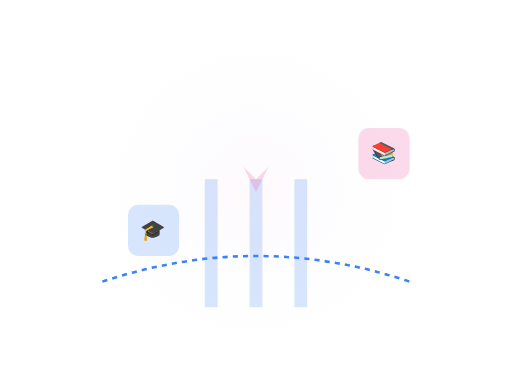
t = 0.00 s
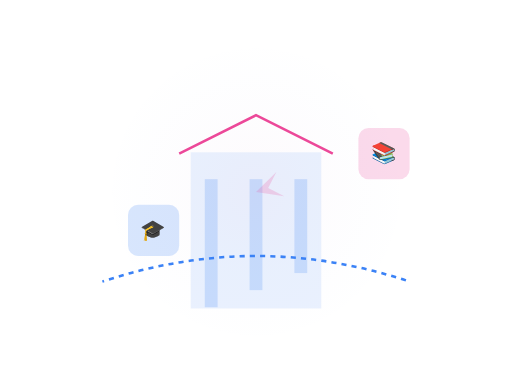
t = 2.00 s
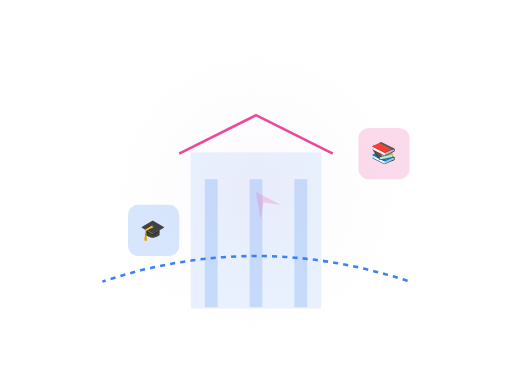
t = 4.00 s
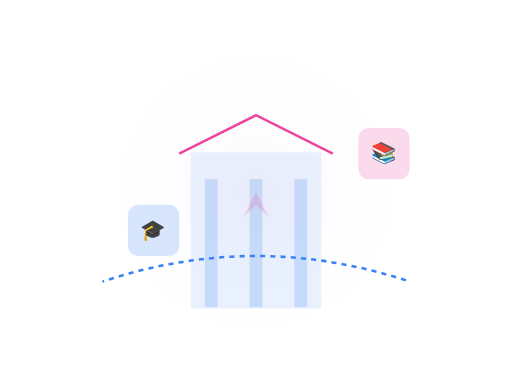
t = 5.00 s
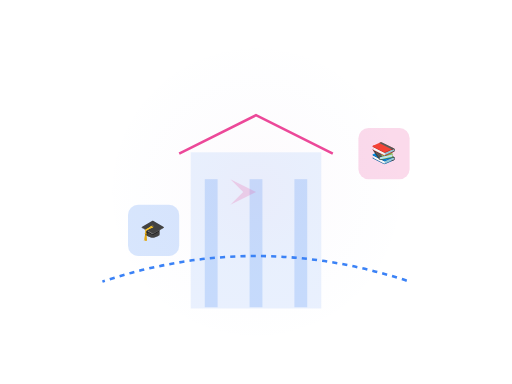
t = 7.50 s
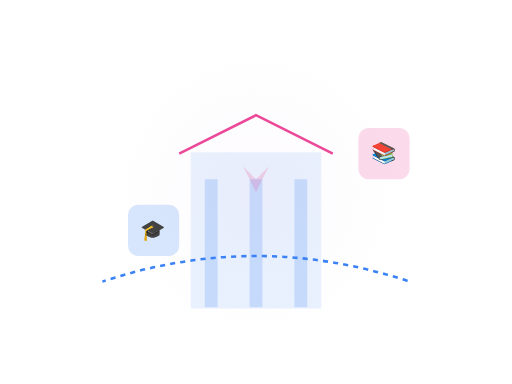
t = 10.00 s

The animated SVG that drew these frames (rendered in a browser with its animation timeline set to each time). Animation: 9 SMIL elements (animate=8,animateTransform=1); one cycle of 10.00 s, repeats indefinitely.

<svg xmlns="http://www.w3.org/2000/svg" viewBox="0 0 400 300" fill="none">
  <!-- Background Elements -->
  <circle cx="200" cy="150" r="120" fill="url(#uniGradient)" opacity="0.1"/>
  
  <!-- University Building -->
  <g transform="translate(150, 80)">
    <!-- Main Building -->
    <rect x="0" y="40" width="100" height="120" fill="#3B82F6" opacity="0.1" stroke="#3B82F6" stroke-width="2">
      <animate
        attributeName="height"
        values="0;120"
        dur="2s"
        begin="0s"
        fill="freeze"
      />
    </rect>
    
    <!-- Pillars -->
    <rect x="10" y="60" width="10" height="100" fill="#3B82F6" opacity="0.2">
      <animate
        attributeName="height"
        values="0;100"
        dur="1.5s"
        begin="0.5s"
        fill="freeze"
      />
    </rect>
    <rect x="45" y="60" width="10" height="100" fill="#3B82F6" opacity="0.2">
      <animate
        attributeName="height"
        values="0;100"
        dur="1.5s"
        begin="0.7s"
        fill="freeze"
      />
    </rect>
    <rect x="80" y="60" width="10" height="100" fill="#3B82F6" opacity="0.2">
      <animate
        attributeName="height"
        values="0;100"
        dur="1.5s"
        begin="0.9s"
        fill="freeze"
      />
    </rect>
    
    <!-- Roof -->
    <path d="M-10,40 L50,10 L110,40" stroke="#EC4899" stroke-width="2" fill="none">
      <animate
        attributeName="stroke-dasharray"
        values="0,200;200,0"
        dur="2s"
        fill="freeze"
      />
    </path>
  </g>
  
  <!-- Floating Elements -->
  <g transform="translate(280, 100)">
    <rect width="40" height="40" rx="8" fill="#EC4899" opacity="0.2">
      <animate
        attributeName="transform"
        values="translate(0,0); translate(0,10); translate(0,0)"
        dur="3s"
        repeatCount="indefinite"
      />
    </rect>
    <text x="20" y="25" text-anchor="middle" fill="#EC4899" font-size="16">📚</text>
  </g>
  
  <g transform="translate(100, 160)">
    <rect width="40" height="40" rx="8" fill="#3B82F6" opacity="0.2">
      <animate
        attributeName="transform"
        values="translate(0,0); translate(0,-10); translate(0,0)"
        dur="3s"
        begin="1s"
        repeatCount="indefinite"
      />
    </rect>
    <text x="20" y="25" text-anchor="middle" fill="#3B82F6" font-size="16">🎓</text>
  </g>
  
  <!-- Progress Path -->
  <path d="M80,220 Q200,180 320,220" stroke="#3B82F6" stroke-width="2" stroke-dasharray="4,4" fill="none">
    <animate
      attributeName="stroke-dashoffset"
      values="0;100"
      dur="3s"
      repeatCount="indefinite"
    />
  </path>
  
  <!-- Star Burst -->
  <g transform="translate(200, 150)">
    <path d="M0,0 L10,-20 L0,-10 L-10,-20 L0,0" fill="#EC4899" opacity="0.2">
      <animateTransform
        attributeName="transform"
        type="rotate"
        values="0;360"
        dur="10s"
        repeatCount="indefinite"
      />
    </path>
  </g>
  
  <!-- Gradients -->
  <defs>
    <radialGradient id="uniGradient" cx="50%" cy="50%" r="50%" fx="50%" fy="50%">
      <stop offset="0%" style="stop-color:#EC4899;stop-opacity:0.3"/>
      <stop offset="100%" style="stop-color:#3B82F6;stop-opacity:0"/>
    </radialGradient>
  </defs>
</svg>